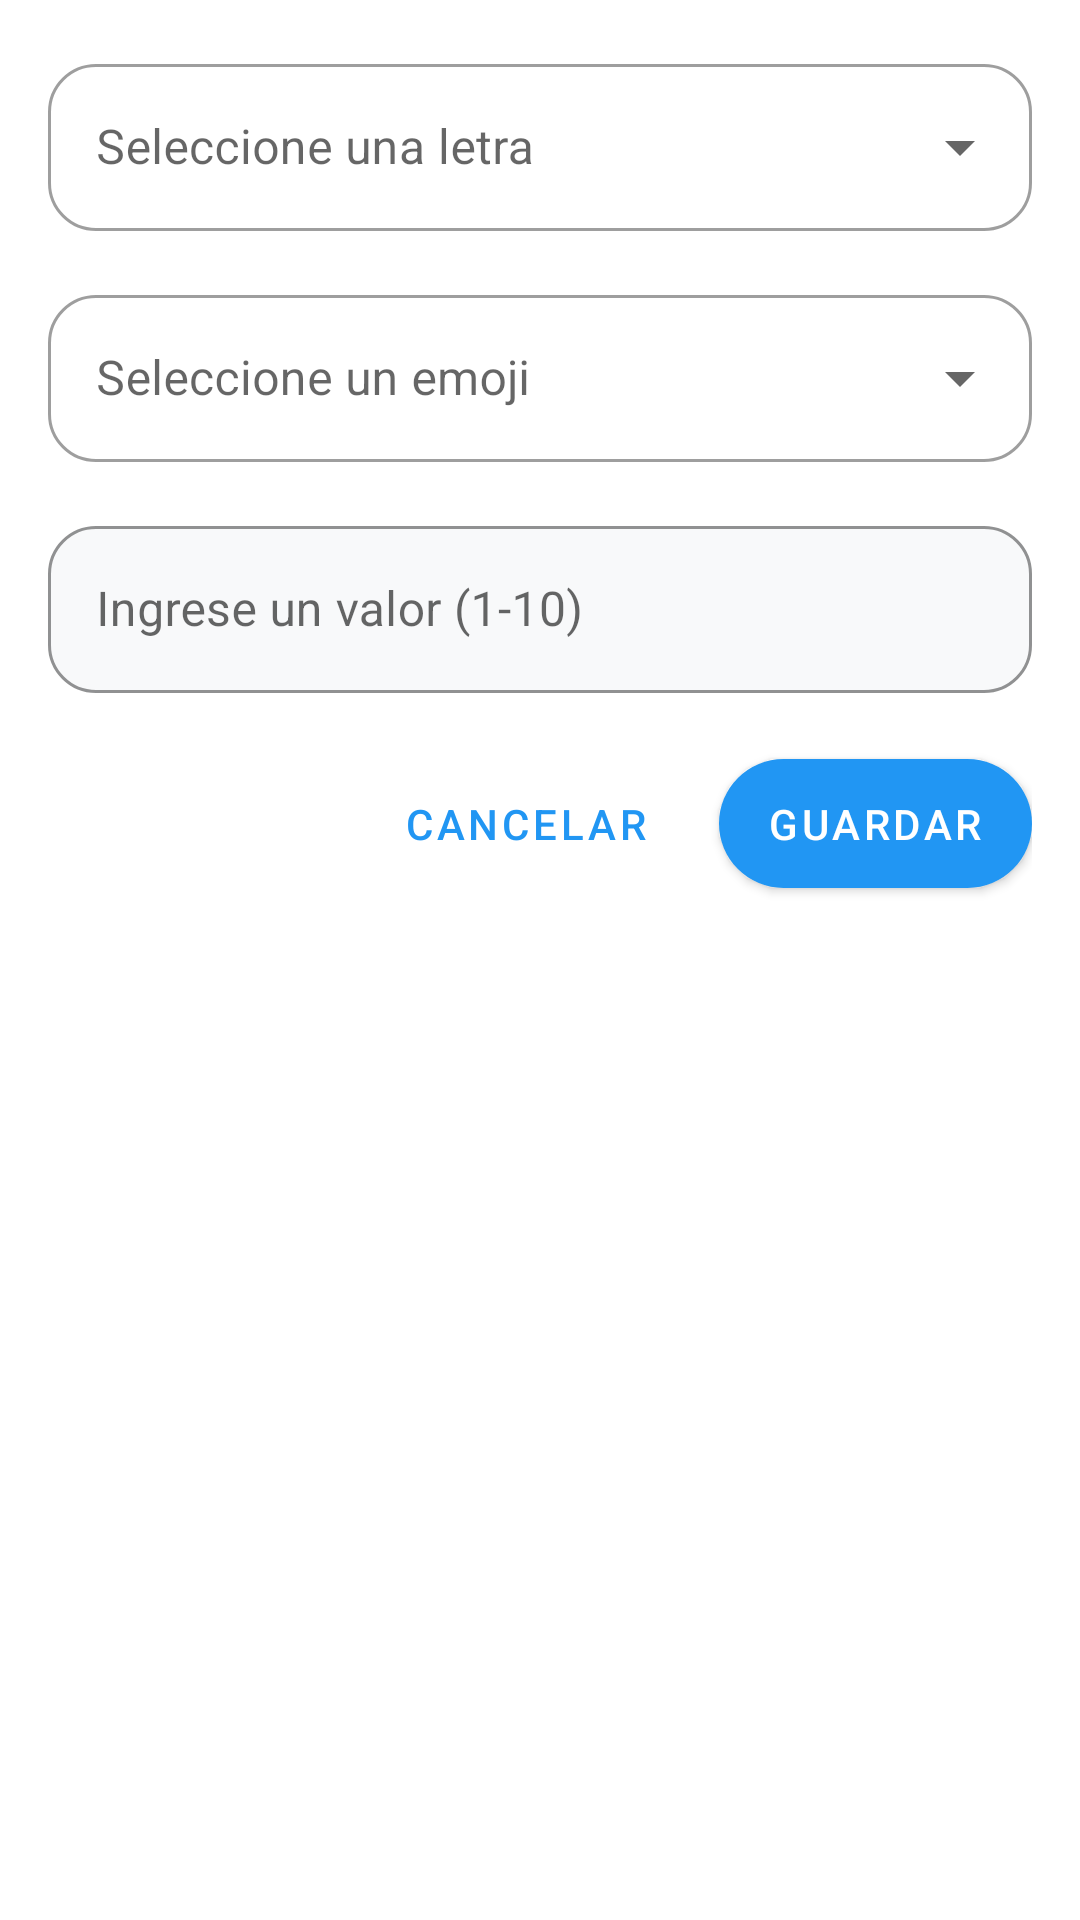

The Android layout XML behind this screen, and the referenced resources:
<!-- AndroidManifest.xml: application theme Theme.ProyectoDepSpot -->
<!-- res/layout/dialog_add_value.xml -->
<?xml version="1.0" encoding="utf-8"?>
<LinearLayout xmlns:android="http://schemas.android.com/apk/res/android"
    android:layout_width="match_parent"
    android:layout_height="wrap_content"
    android:orientation="vertical"
    android:padding="16dp">

    <com.google.android.material.textfield.TextInputLayout
        android:layout_width="match_parent"
        android:layout_height="wrap_content"
        android:layout_marginBottom="16dp"
        android:hint="Seleccione una letra"
        style="@style/Widget.MaterialComponents.TextInputLayout.OutlinedBox.ExposedDropdownMenu">

        <com.google.android.material.textfield.MaterialAutoCompleteTextView
            android:id="@+id/letterSpinner"
            android:layout_width="match_parent"
            android:layout_height="wrap_content"
            android:inputType="none"
            android:focusable="false" />

    </com.google.android.material.textfield.TextInputLayout>

    <com.google.android.material.textfield.TextInputLayout
        android:layout_width="match_parent"
        android:layout_height="wrap_content"
        android:layout_marginBottom="16dp"
        android:hint="Seleccione un emoji"
        style="@style/Widget.MaterialComponents.TextInputLayout.OutlinedBox.ExposedDropdownMenu">

        <com.google.android.material.textfield.MaterialAutoCompleteTextView
            android:id="@+id/emojiSpinner"
            android:layout_width="match_parent"
            android:layout_height="wrap_content"
            android:inputType="none"
            android:focusable="false" />

    </com.google.android.material.textfield.TextInputLayout>

    <com.google.android.material.textfield.TextInputLayout
        android:layout_width="match_parent"
        android:layout_height="wrap_content"
        android:layout_marginBottom="16dp"
        android:hint="Ingrese un valor (1-10)">

        <com.google.android.material.textfield.TextInputEditText
            android:id="@+id/valueInput"
            android:layout_width="match_parent"
            android:layout_height="wrap_content"
            android:inputType="numberDecimal" />

    </com.google.android.material.textfield.TextInputLayout>

    <LinearLayout
        android:layout_width="match_parent"
        android:layout_height="wrap_content"
        android:orientation="horizontal"
        android:gravity="end">

        <com.google.android.material.button.MaterialButton
            android:id="@+id/btnCancel"
            android:layout_width="wrap_content"
            android:layout_height="wrap_content"
            android:layout_marginEnd="8dp"
            android:text="Cancelar"
            style="@style/Widget.MaterialComponents.Button.TextButton" />

        <com.google.android.material.button.MaterialButton
            android:id="@+id/btnSave"
            android:layout_width="wrap_content"
            android:layout_height="wrap_content"
            android:text="Guardar" />

    </LinearLayout>

</LinearLayout>
<!-- resources referenced by this layout -->
<resources>
  <style name="Theme.ProyectoDepSpot" parent="Theme.MaterialComponents.Light.NoActionBar">
          <item name="colorPrimary">@color/primary</item>
          <item name="colorPrimaryDark">@color/primary_dark</item>
          <item name="colorAccent">@color/accent</item>
          
          
          <item name="textInputStyle">@style/Widget.DepSpot.TextInputLayout</item>
          
          
          <item name="materialButtonStyle">@style/Widget.DepSpot.Button</item>
          
          
          <item name="android:windowBackground">@color/background</item>
      </style>
  <color name="primary">@color/colorPrimary</color>
  <color name="primary_dark">@color/colorPrimaryDark</color>
  <color name="accent">@color/colorAccent</color>
  <style name="Widget.DepSpot.TextInputLayout" parent="Widget.MaterialComponents.TextInputLayout.OutlinedBox">
          <item name="boxBackgroundColor">@color/input_background</item>
          <item name="boxCornerRadiusTopStart">16dp</item>
          <item name="boxCornerRadiusTopEnd">16dp</item>
          <item name="boxCornerRadiusBottomStart">16dp</item>
          <item name="boxCornerRadiusBottomEnd">16dp</item>
          <item name="boxStrokeColor">@color/primary</item>
          <item name="hintTextColor">@color/hint_text</item>
      </style>
  <style name="Widget.DepSpot.Button" parent="Widget.MaterialComponents.Button">
          <item name="android:textColor">@color/white</item>
          <item name="cornerRadius">24dp</item>
          <item name="android:paddingStart">16dp</item>
          <item name="android:paddingEnd">16dp</item>
          <item name="android:paddingTop">12dp</item>
          <item name="android:paddingBottom">12dp</item>
      </style>
  <color name="background">#FFFFFF</color>
  <color name="colorPrimary">#2196F3</color>
  <color name="colorPrimaryDark">#1976D2</color>
  <color name="colorAccent">#03A9F4</color>
  <color name="input_background">#F8F9FA</color>
  <color name="hint_text">#95A5A6</color>
  <color name="white">#FFFFFF</color>
</resources>
